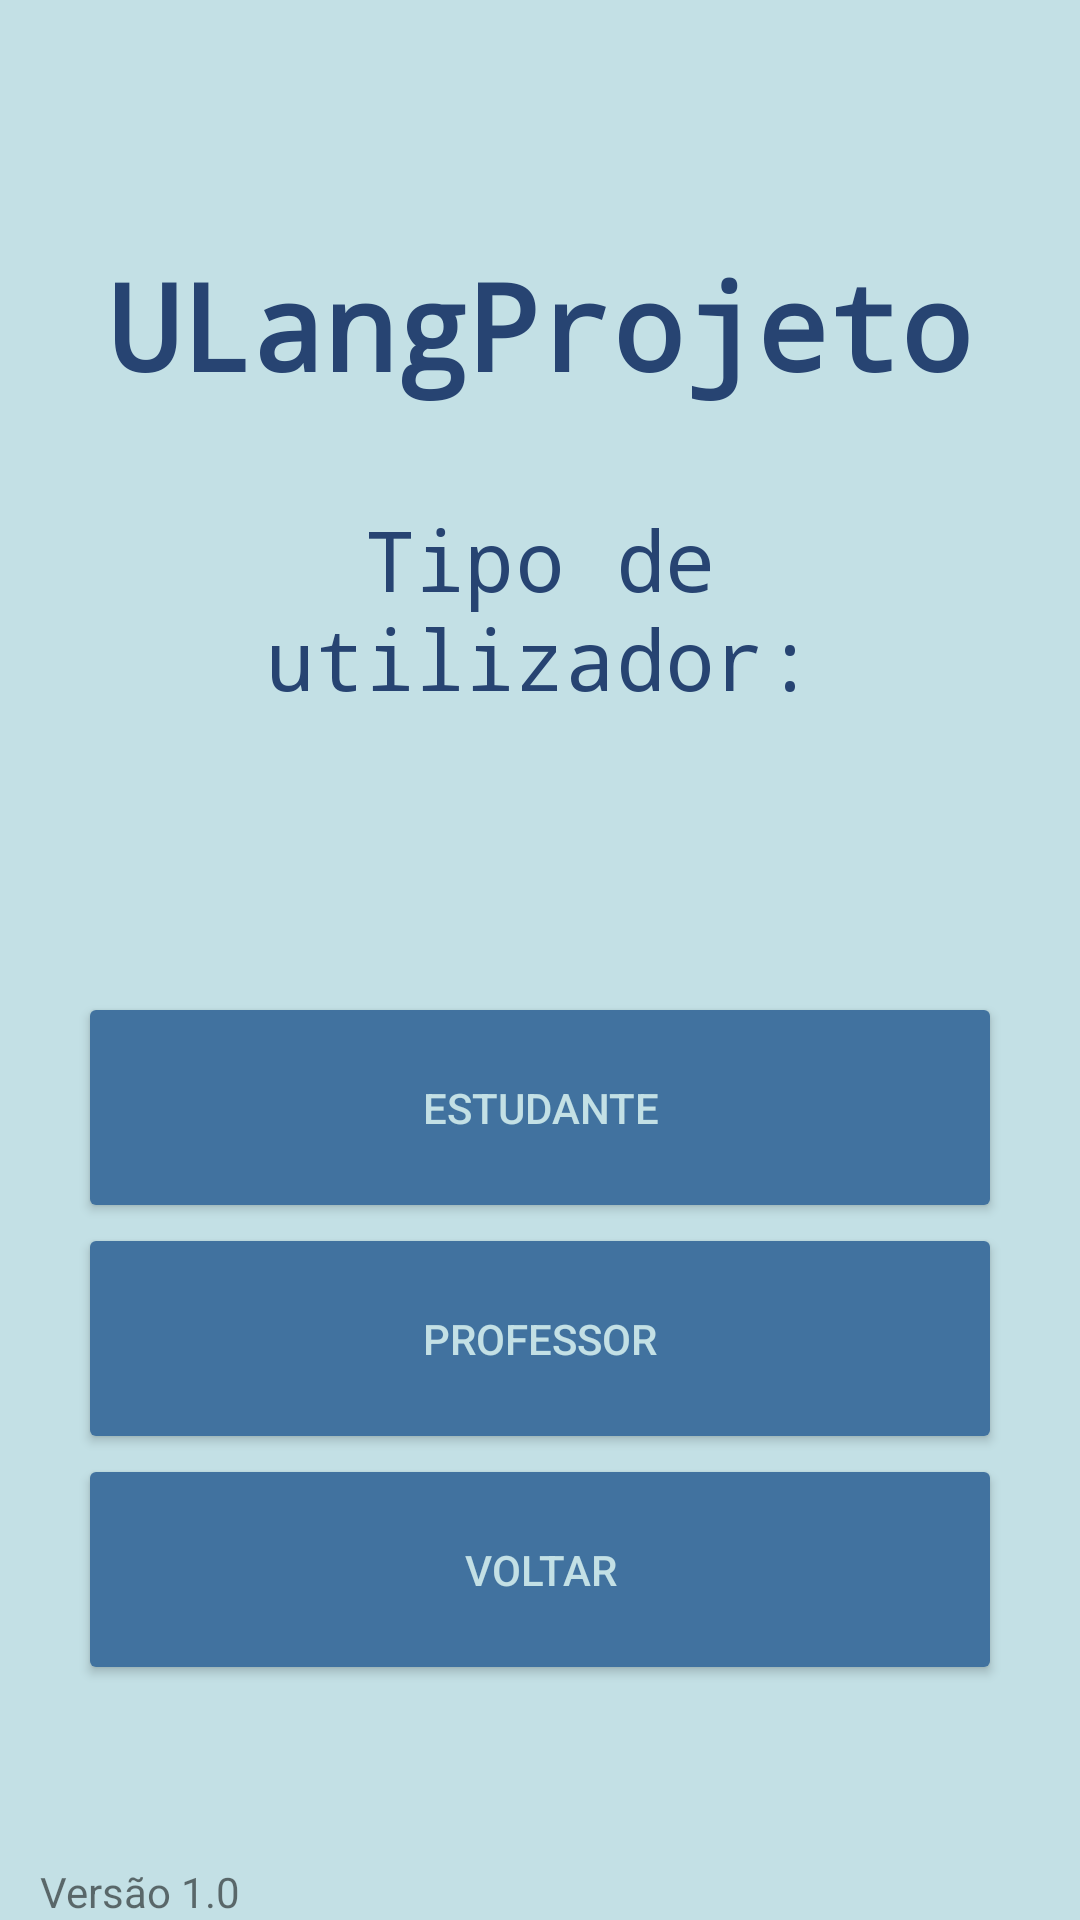

Reconstruct the res/layout file that produces this screen, plus the resources it refers to.
<!-- AndroidManifest.xml: application theme Theme.ProjectoUBI41400 -->
<!-- res/layout/activity_main_professor.xml -->
<?xml version="1.0" encoding="utf-8"?>
<androidx.constraintlayout.widget.ConstraintLayout xmlns:android="http://schemas.android.com/apk/res/android"
    xmlns:app="http://schemas.android.com/apk/res-auto"
    xmlns:tools="http://schemas.android.com/tools"
    android:layout_width="match_parent"
    android:layout_height="match_parent"
    android:background="#c3e0e5"
    tools:context=".professorMain">

    <TextView
        android:id="@+id/mainText2"
        android:layout_width="299dp"
        android:layout_height="73dp"
        android:fontFamily="monospace"
        android:text="Tipo de utilizador:"
        android:textAlignment="center"
        android:textColor="#274472"
        android:textSize="28sp"
        app:layout_constraintBottom_toTopOf="@+id/linearLayout"
        app:layout_constraintEnd_toEndOf="parent"
        app:layout_constraintStart_toStartOf="parent"
        app:layout_constraintTop_toBottomOf="@+id/mainText1"
        app:layout_constraintVertical_bias="0.352" />

    <TextView
        android:id="@+id/mainText1"
        android:layout_width="352dp"
        android:layout_height="86dp"
        android:fontFamily="monospace"
        android:text="ULangProjeto"
        android:textAlignment="center"
        android:textColor="#274472"
        android:textSize="40sp"
        android:textStyle="bold"
        app:layout_constraintBottom_toTopOf="@+id/linearLayout"
        app:layout_constraintEnd_toEndOf="parent"
        app:layout_constraintLeft_toLeftOf="parent"
        app:layout_constraintRight_toRightOf="parent"
        app:layout_constraintStart_toStartOf="parent"
        android:layout_marginTop="40dp"
        app:layout_constraintTop_toTopOf="parent"
        app:layout_constraintVertical_bias="0.225" />

    <LinearLayout
        android:id="@+id/linearLayout"
        app:layout_constraintTop_toBottomOf="@id/mainText2"
        android:layout_width="match_parent"
        android:layout_height="wrap_content"
        android:orientation="vertical"
        android:layout_marginTop="70dp"
        android:weightSum="3">

        <Button
            android:layout_gravity="center_horizontal"
            android:id="@+id/professor_main_b2"
            android:layout_width="308dp"
            android:layout_height="77dp"
            android:layout_marginHorizontal="50dp"
            android:layout_marginTop="20dp"
            android:backgroundTint="#41729f"
            android:onClick="OpenEstudante"
            android:text="Estudante"
            android:textColor="#c3e0e5"
            app:cornerRadius="15dp"
            app:layout_constraintBottom_toTopOf="@+id/professor_main_b3"
            app:layout_constraintEnd_toEndOf="parent"
            app:layout_constraintHorizontal_bias="0.456"
            app:layout_constraintStart_toStartOf="parent"
            app:layout_constraintTop_toTopOf="parent"
            app:layout_constraintVertical_bias="0.0"
            app:rippleColor="#33AAAAAA"
            app:strokeColor="#274472"
            android:layout_weight="1"
            app:strokeWidth="3dp" />

        <Button
            android:layout_gravity="center_horizontal"
            android:id="@+id/professor_main_b3"
            android:layout_weight="1"
            android:layout_width="308dp"
            android:layout_height="77dp"
            android:backgroundTint="#41729f"
            android:onClick="OpenProfessor"
            android:text="Professor"
            android:textColor="#c3e0e5"
            app:cornerRadius="15dp"
            app:layout_constraintBottom_toBottomOf="parent"
            app:layout_constraintEnd_toEndOf="parent"
            app:layout_constraintHorizontal_bias="0.456"
            app:layout_constraintStart_toStartOf="parent"
            app:layout_constraintTop_toTopOf="parent"
            app:layout_constraintVertical_bias="0.717"
            app:rippleColor="#33AAAAAA"
            app:strokeColor="#274472"
            app:strokeWidth="3dp" />

        <Button
            android:layout_gravity="center_horizontal"
            android:id="@+id/professor_main_b4"
            android:layout_weight="1"
            android:layout_width="308dp"
            android:layout_height="77dp"
            android:backgroundTint="#41729f"
            android:onClick="endActivity"
            android:text="Voltar"
            android:textColor="#c3e0e5"
            app:cornerRadius="15dp"
            app:layout_constraintBottom_toBottomOf="parent"
            app:layout_constraintEnd_toEndOf="parent"
            app:layout_constraintHorizontal_bias="0.456"
            app:layout_constraintStart_toStartOf="parent"
            app:layout_constraintTop_toTopOf="parent"
            app:layout_constraintVertical_bias="0.717"
            app:rippleColor="#33AAAAAA"
            app:strokeColor="#274472"
            app:strokeWidth="3dp" />



    </LinearLayout>

    <TextView
        android:id="@+id/mainText3"
        android:layout_width="wrap_content"
        android:layout_height="wrap_content"
        android:text="Versão 1.0"
        app:layout_constraintBottom_toBottomOf="parent"
        app:layout_constraintEnd_toEndOf="parent"
        app:layout_constraintHorizontal_bias="0.045"
        app:layout_constraintStart_toStartOf="parent"
        app:layout_constraintVertical_bias="0.847" />

</androidx.constraintlayout.widget.ConstraintLayout>
<!-- resources referenced by this layout -->
<resources>
  <style name="Theme.ProjectoUBI41400" parent="Theme.MaterialComponents.DayNight.NoActionBar">
          
          <item name="colorPrimary">@color/purple_500</item>
          <item name="colorPrimaryVariant">@color/purple_700</item>
          <item name="colorOnPrimary">@color/white</item>
          
          <item name="colorSecondary">@color/teal_200</item>
          <item name="colorSecondaryVariant">@color/teal_700</item>
          <item name="colorOnSecondary">@color/black</item>
          
          <item name="android:statusBarColor" tools:targetApi="l">?attr/colorPrimaryVariant</item>
          
      </style>
  <!-- not gathered from this repository: default colours our renderer supplied (Android Studio template values) -->
  <color name="purple_500">#FF6200EE</color>
  <color name="purple_700">#FF3700B3</color>
  <color name="teal_200">#FF03DAC5</color>
  <color name="teal_700">#FF018786</color>
  <color name="black">#FF000000</color>
  <color name="white">#FFFFFFFF</color>
</resources>
